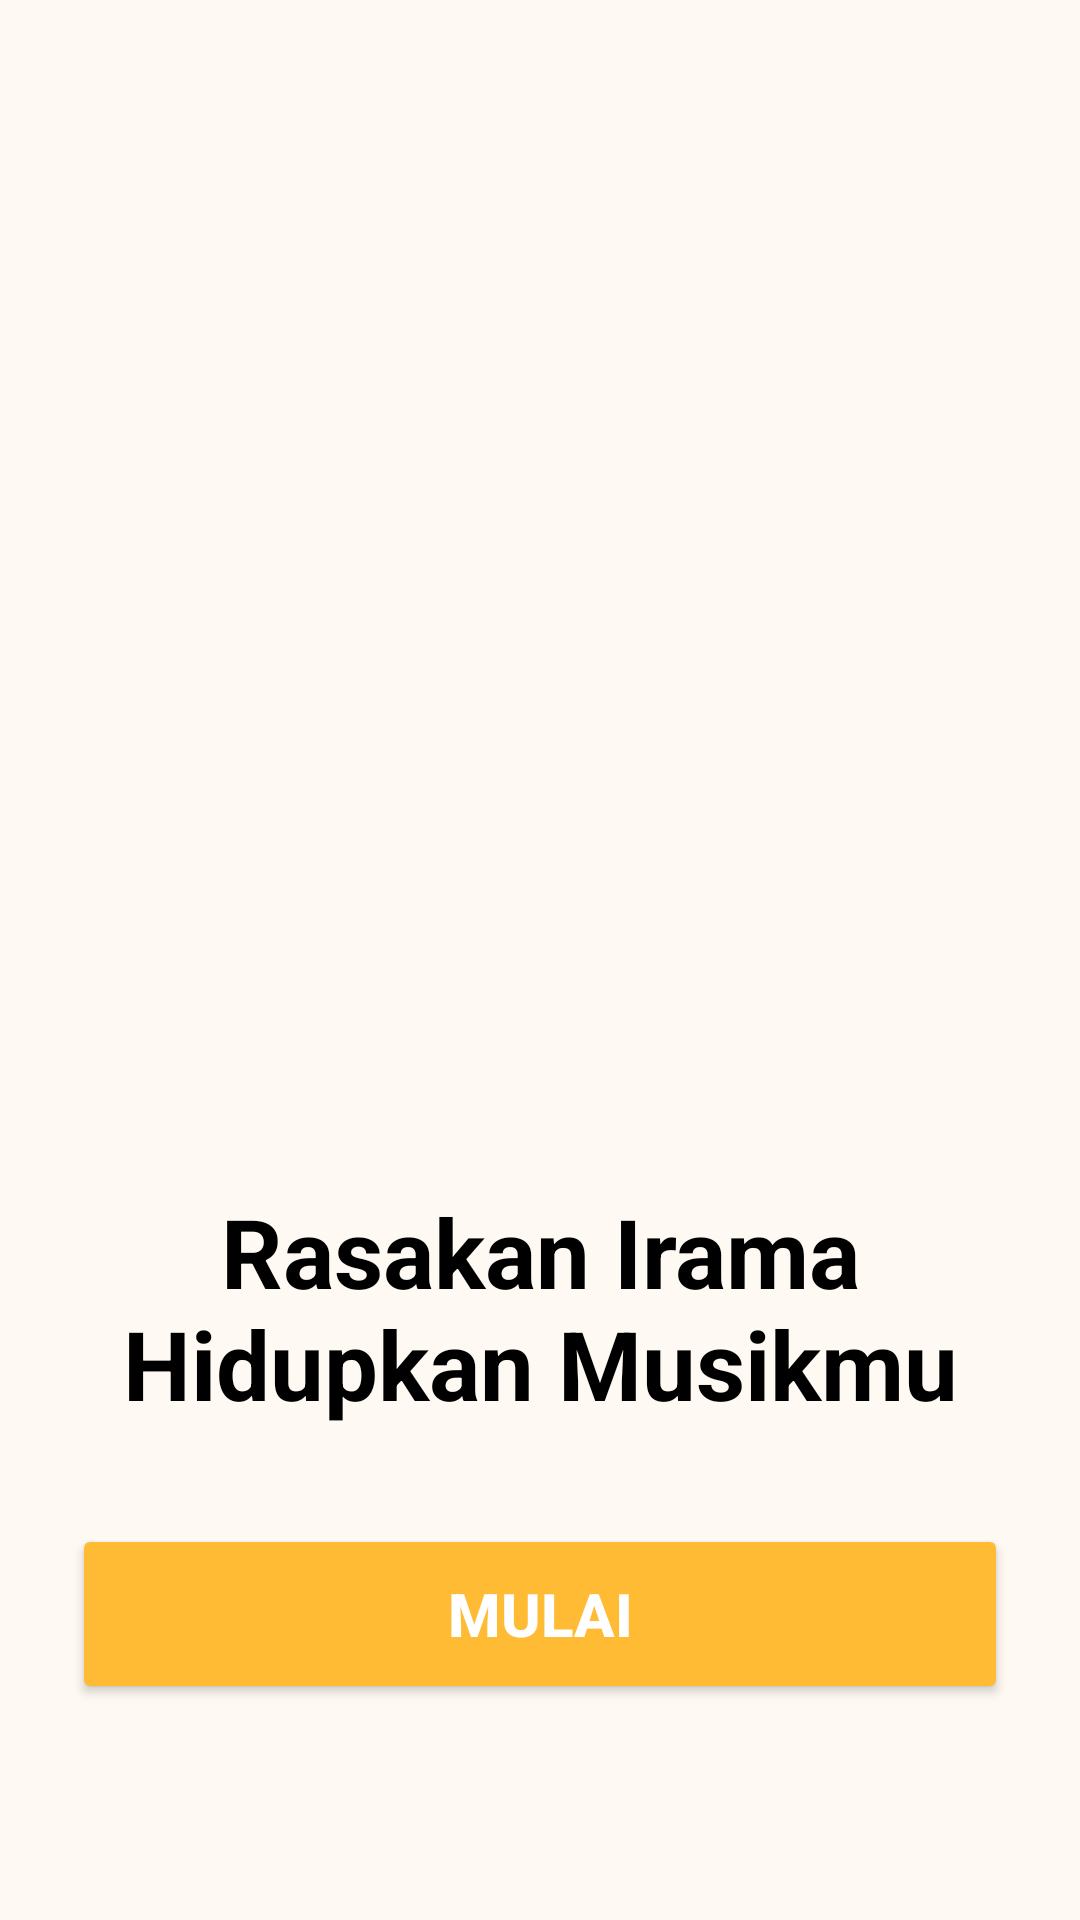

This screen was rendered from an Android layout file. Write that file and the resources it references.
<!-- AndroidManifest.xml: application theme Theme.FINALMOBILE -->
<!-- res/layout/activity_splash.xml -->
<?xml version="1.0" encoding="utf-8"?>
<RelativeLayout xmlns:android="http://schemas.android.com/apk/res/android"
    xmlns:app="http://schemas.android.com/apk/res-auto"
    xmlns:tools="http://schemas.android.com/tools"
    android:layout_width="match_parent"
    android:layout_height="match_parent"
    android:background="@color/cream"
    android:padding="24dp"
    tools:context=".zaitunes.ui.activity.SplashActivity">

    <LinearLayout
        android:layout_width="match_parent"
        android:layout_height="wrap_content"
        android:orientation="vertical"
        android:layout_centerInParent="true"
        android:gravity="center_horizontal">

        <ImageView
            android:id="@+id/img_illustration"
            android:layout_width="300dp"
            android:layout_height="300dp"
            android:src="@drawable/logoapp" />

        <TextView
            android:id="@+id/tv_title"
            android:layout_width="wrap_content"
            android:layout_height="wrap_content"
            android:layout_marginTop="24dp"
            android:text="@string/splash_title"
            android:textAlignment="center"
            android:textColor="@color/black"
            android:textSize="32sp"
            android:textStyle="bold" />

        <Button
            android:id="@+id/btn_get_started"
            android:layout_width="match_parent"
            android:layout_height="60dp"
            android:layout_marginTop="32dp"
            android:backgroundTint="@android:color/holo_orange_light"
            android:text="@string/mulai"
            android:textSize="20sp"
            android:textStyle="bold"
            android:textColor="@android:color/white"
            app:cornerRadius="16dp" />
    </LinearLayout>

</RelativeLayout>
<!-- resources referenced by this layout -->
<resources>
  <color name="black">#FF000000</color>
  <color name="cream">#FEF9F2</color>
  <string name="mulai">Mulai</string>
  <string name="splash_title">Rasakan Irama Hidupkan Musikmu</string>
  <style name="Theme.FINALMOBILE" parent="Theme.Material3.DayNight.NoActionBar">
  
          <item name="colorPrimary">@color/ungutua</item>
          <item name="colorOnPrimary">@color/white</item>
  
          <item name="colorSecondary">@color/orange</item>
          <item name="colorOnSecondary">@color/white</item>
  
          <item name="android:colorBackground">@color/cream</item>
          <item name="colorSurface">@color/white</item>
          <item name="colorOnBackground">@color/black</item>
          <item name="colorOnSurface">@color/black</item>
  
      </style>
  <color name="ungutua">#623A6C</color>
  <color name="white">#FFFFFFFF</color>
  <color name="orange">#F7A01B</color>
</resources>
